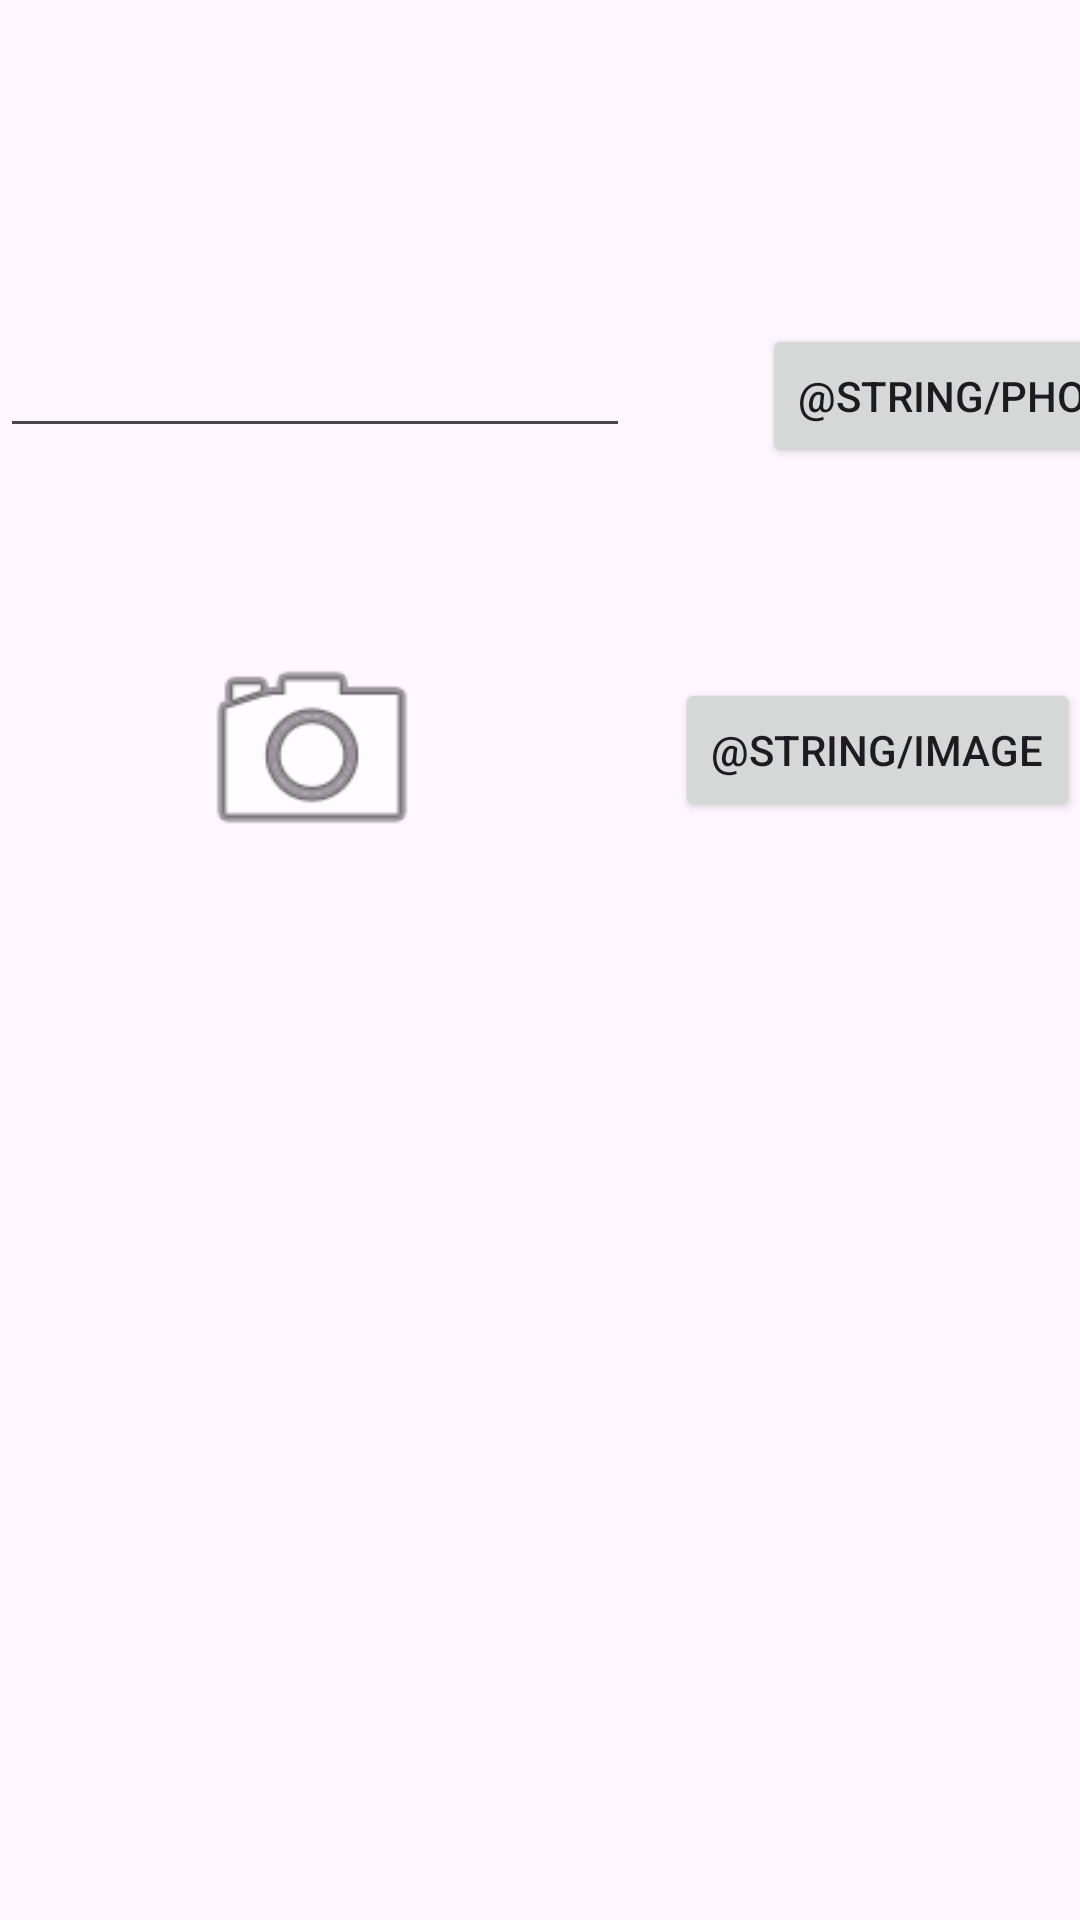

Produce the Android XML layout that renders to this screen, including the resource entries it uses.
<!-- AndroidManifest.xml: application theme Theme.EtienosAndroidLabs -->
<!-- res/layout/activity_second.xml -->
<?xml version="1.0" encoding="utf-8"?>
<androidx.constraintlayout.widget.ConstraintLayout xmlns:android="http://schemas.android.com/apk/res/android"
    xmlns:app="http://schemas.android.com/apk/res-auto"
    xmlns:tools="http://schemas.android.com/tools"
    android:layout_width="match_parent"
    android:layout_height="match_parent"
    tools:context="algonquin.cst2335.inclassexamples_s21.SecondActivity">

    <TextView
        android:id="@+id/welcomeTV"
        android:layout_width="wrap_content"
        android:layout_height="wrap_content"
        android:layout_marginTop="32dp"
        android:textColor="#000000"
        android:textSize="24sp"
        app:layout_constraintEnd_toEndOf="parent"
        app:layout_constraintHorizontal_bias="0.5"
        app:layout_constraintStart_toStartOf="parent"
        app:layout_constraintTop_toTopOf="parent" />

    <EditText
        android:id="@+id/callEdit"
        android:layout_width="wrap_content"
        android:layout_height="wrap_content"
        android:layout_marginEnd="68dp"
        android:ems="10"
        android:inputType="phone"
        app:layout_constraintEnd_toStartOf="@+id/callButton"
        app:layout_constraintTop_toTopOf="@+id/callButton" />

    <Button
        android:id="@+id/callButton"
        android:layout_width="wrap_content"
        android:layout_height="wrap_content"
        android:layout_marginStart="44dp"
        android:layout_marginTop="108dp"
        android:text="@string/phone"
        app:layout_constraintStart_toEndOf="@+id/callEdit"
        app:layout_constraintTop_toTopOf="parent" />

    <ImageView
        android:id="@+id/imageView"
        android:layout_width="132dp"
        android:layout_height="82dp"
        android:layout_marginStart="38dp"
        android:layout_marginTop="60dp"
        app:layout_constraintStart_toStartOf="parent"
        app:layout_constraintTop_toBottomOf="@+id/callEdit"
        app:srcCompat="@android:drawable/ic_menu_camera" />

    <Button
        android:id="@+id/picButton"
        android:layout_width="wrap_content"
        android:layout_height="wrap_content"
        android:layout_marginTop="70dp"
        android:text="@string/image"
        app:layout_constraintEnd_toEndOf="parent"
        app:layout_constraintTop_toBottomOf="@+id/callButton" />

</androidx.constraintlayout.widget.ConstraintLayout>
<!-- resources referenced by this layout -->
<resources>
  <string name="image">yi aworan pada</string>
  <string name="phone">nọmba ipe</string>
  <style name="Theme.EtienosAndroidLabs" parent="Base.Theme.EtienosAndroidLabs" />
  <style name="Base.Theme.EtienosAndroidLabs" parent="Theme.Material3.DayNight.NoActionBar">
          
          
      </style>
</resources>
